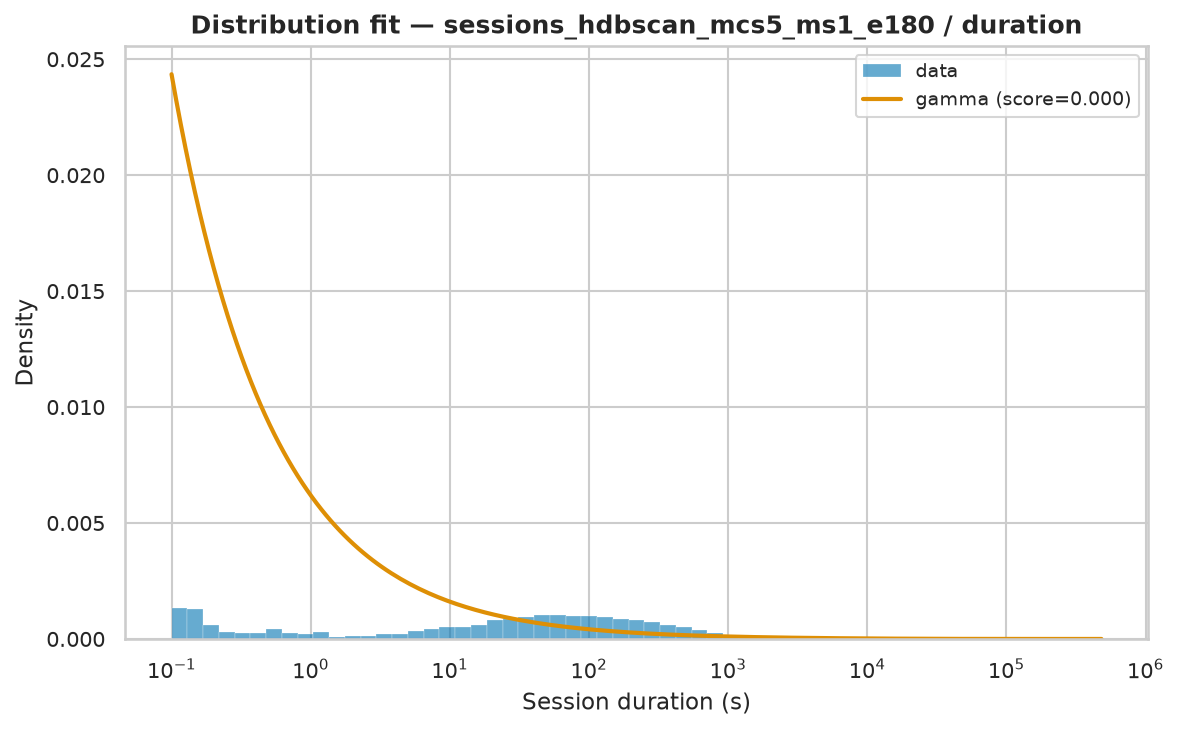

Values plotted in this chart, from the file beside it:
name	score	loc	scale	arg
gamma	1.9610942980594115e-07	0.004	33677	(np.float64(0.4150747986755612),)
genpareto	1.5956891530397205e-08	0.003996	780	(np.float64(1.6255485561072192),)
lomax	1.595756938514371e-08	0.004	479.7	(np.float64(0.6151033196296705),)
pareto	1.595757079405344e-08	-479.7	479.7	(np.float64(0.6151030574332287),)
fisk	3.08288553895651e-08	0.004	1092	(np.float64(0.825581078394943),)
lognorm	4.076695831928154e-08	-0.731	1246	(np.float64(2.1069354456160325),)
weibull_min	2.0060651435843422e-07	0.004	15995	(np.float64(0.4454814297298013),)
expon	3.1361018871596424e-07	0.004	11535	()
